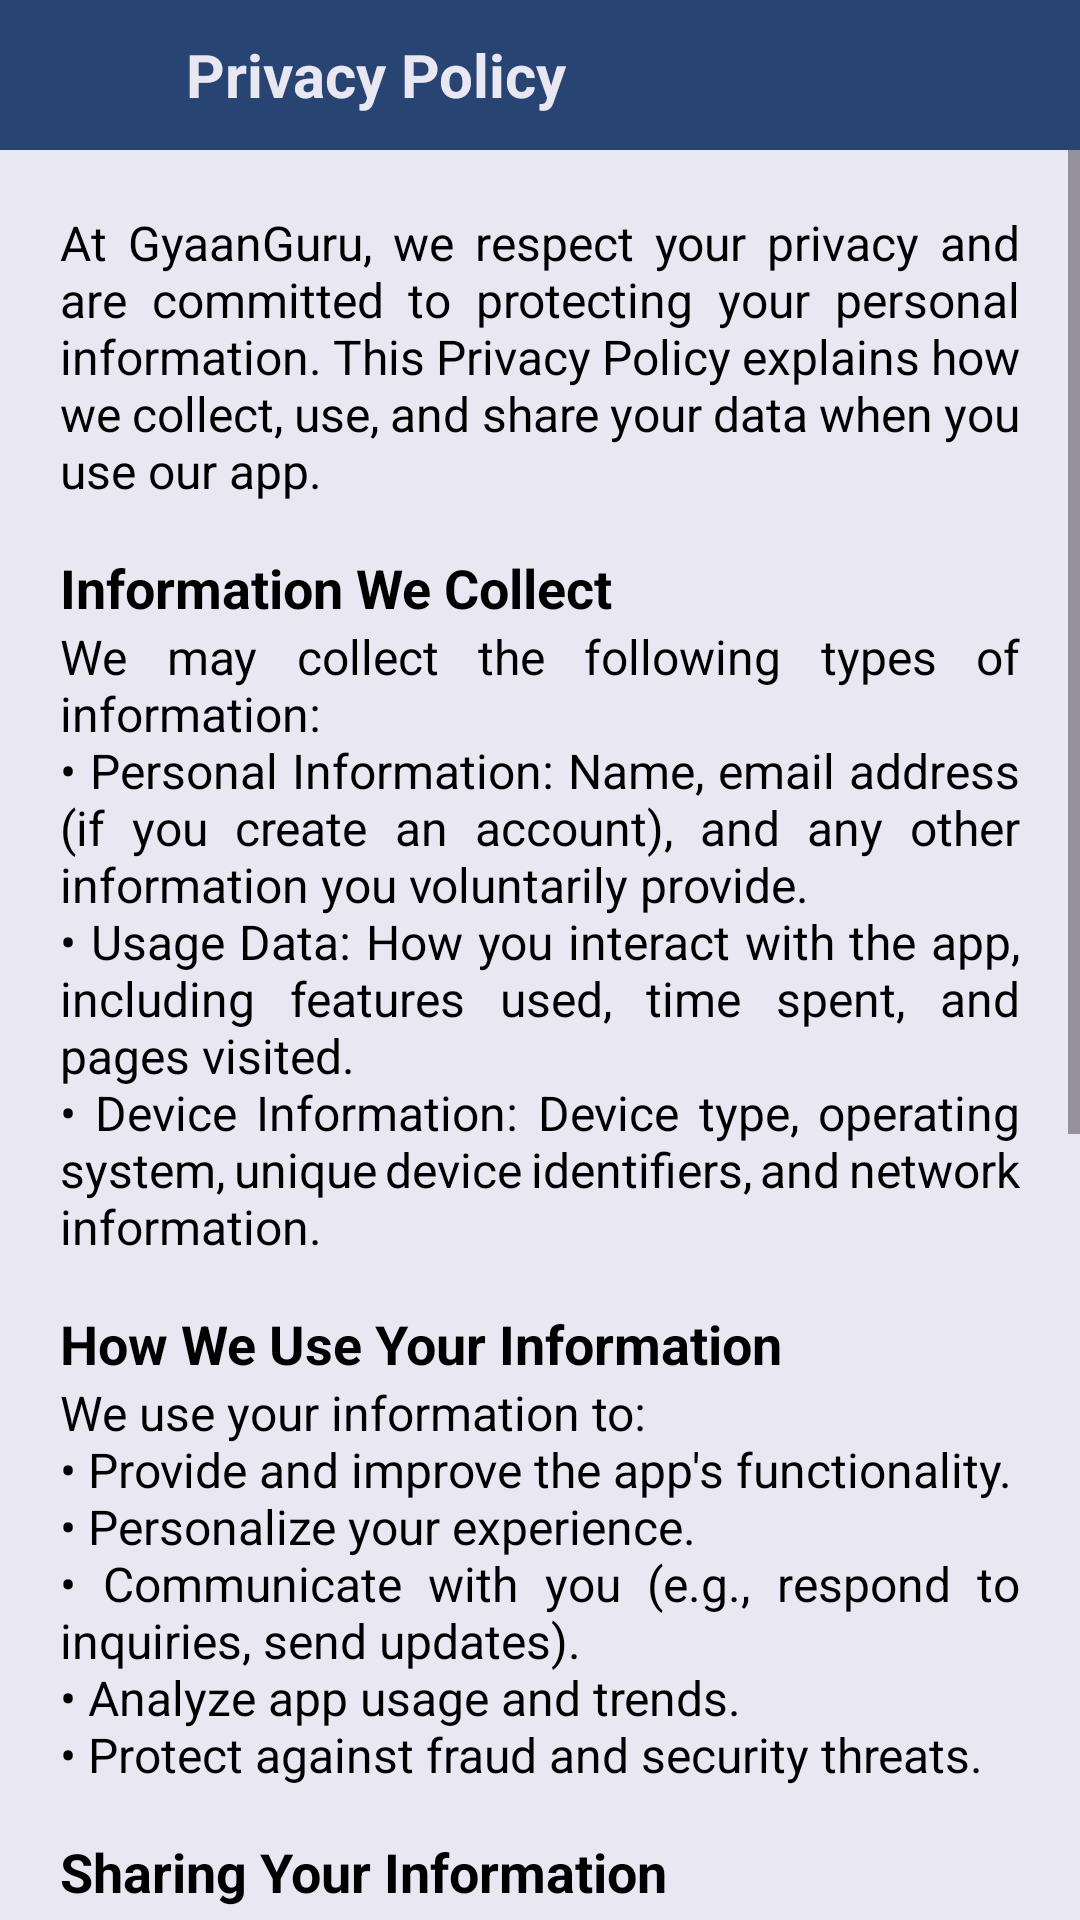

Reconstruct the res/layout file that produces this screen, plus the resources it refers to.
<!-- AndroidManifest.xml: application theme Theme.GyaanGuru -->
<!-- res/layout/activity_privacy.xml -->
<?xml version="1.0" encoding="utf-8"?>
<androidx.constraintlayout.widget.ConstraintLayout xmlns:android="http://schemas.android.com/apk/res/android"
    xmlns:app="http://schemas.android.com/apk/res-auto"
    xmlns:tools="http://schemas.android.com/tools"
    android:id="@+id/main"
    android:layout_width="match_parent"
    android:layout_height="match_parent"
    android:background="@color/grey"
    tools:context=".Activities.PrivacyActivity">

    <androidx.appcompat.widget.Toolbar
        android:id="@+id/toolbar"
        android:layout_width="match_parent"
        android:layout_height="50sp"
        android:layout_alignParentTop="true"
        android:background="@color/navy_blue"
        android:minHeight="?attr/actionBarSize"
        android:theme="?attr/actionBarTheme"
        app:layout_constraintBottom_toBottomOf="parent"
        app:layout_constraintEnd_toEndOf="parent"
        app:layout_constraintHorizontal_bias="0.0"
        app:layout_constraintStart_toStartOf="parent"
        app:layout_constraintTop_toTopOf="parent"
        app:layout_constraintVertical_bias="0.0">

        <LinearLayout
            android:layout_width="match_parent"
            android:layout_height="wrap_content"
            android:layout_gravity="center"
            android:layout_marginTop="0sp"
            android:gravity="bottom"
            android:orientation="horizontal"
            tools:ignore="UseCompoundDrawables">

            <ImageView
                android:id="@+id/backImageView"
                android:layout_width="32sp"
                android:layout_height="32sp"
                android:onClick="back"
                android:padding="1sp"
                app:srcCompat="@drawable/baseline_arrow_back_24"
                tools:ignore="ContentDescription" />

            <TextView
                android:layout_width="wrap_content"
                android:layout_height="wrap_content"
                android:layout_marginStart="10sp"
                android:padding="4sp"
                android:text="@string/privacy_policy_title"
                android:textColor="@color/grey"
                android:textSize="20sp"
                android:textStyle="bold"
                tools:ignore="HardcodedText" />
        </LinearLayout>

    </androidx.appcompat.widget.Toolbar>

    <ScrollView
        android:layout_width="match_parent"
        android:layout_height="wrap_content"
        app:layout_constraintEnd_toEndOf="parent"
        app:layout_constraintHorizontal_bias="0.5"
        app:layout_constraintStart_toStartOf="parent"
        app:layout_constraintTop_toBottomOf="@id/toolbar">
        <LinearLayout
            android:layout_width="match_parent"
            android:layout_height="wrap_content"
            android:orientation="vertical"
            android:layout_margin="10sp"
            android:padding="10dp">

            <TextView
                android:layout_width="match_parent"
                android:layout_height="wrap_content"
                android:text="@string/privacy_intro"
                android:justificationMode="inter_word"
                android:textSize="16sp"
                android:textColor="@color/black" />

            <TextView
                android:layout_width="match_parent"
                android:layout_height="wrap_content"
                android:layout_marginTop="16dp"
                android:text="@string/privacy_info_collected_title"
                android:textSize="18sp"
                android:textStyle="bold"
                android:textColor="@color/black" />

            <TextView
                android:layout_width="match_parent"
                android:layout_height="wrap_content"
                android:text="@string/privacy_info_collected"
                android:justificationMode="inter_word"
                android:textSize="16sp"
                android:textColor="@color/black" />

            <TextView
                android:layout_width="match_parent"
                android:layout_height="wrap_content"
                android:layout_marginTop="16dp"
                android:text="@string/privacy_use_of_info_title"
                android:textSize="18sp"
                android:textStyle="bold"
                android:textColor="@color/black" />

            <TextView
                android:layout_width="match_parent"
                android:layout_height="wrap_content"
                android:text="@string/privacy_use_of_info"
                android:justificationMode="inter_word"
                android:textSize="16sp"
                android:textColor="@color/black" />

            <TextView
                android:layout_width="match_parent"
                android:layout_height="wrap_content"
                android:layout_marginTop="16dp"
                android:text="@string/privacy_data_sharing_title"
                android:textSize="18sp"
                android:textStyle="bold"
                android:textColor="@color/black" />

            <TextView
                android:layout_width="match_parent"
                android:layout_height="wrap_content"
                android:text="@string/privacy_data_sharing"
                android:justificationMode="inter_word"
                android:textSize="16sp"
                android:textColor="@color/black" />

            <TextView
                android:layout_width="match_parent"
                android:layout_height="wrap_content"
                android:layout_marginTop="16dp"
                android:text="@string/privacy_data_security_title"
                android:textSize="18sp"
                android:textStyle="bold"
                android:textColor="@color/black" />

            <TextView
                android:layout_width="match_parent"
                android:layout_height="wrap_content"
                android:text="@string/privacy_data_security"
                android:justificationMode="inter_word"
                android:textSize="16sp"
                android:textColor="@color/black" />

            <TextView
                android:layout_width="match_parent"
                android:layout_height="wrap_content"
                android:layout_marginTop="16dp"
                android:text="@string/privacy_children_title"
                android:textSize="18sp"
                android:textStyle="bold"
                android:textColor="@color/black" />

            <TextView
                android:layout_width="match_parent"
                android:layout_height="wrap_content"
                android:text="@string/privacy_children"
                android:justificationMode="inter_word"
                android:textSize="16sp"
                android:textColor="@color/black" />

            <TextView
                android:layout_width="match_parent"
                android:layout_height="wrap_content"
                android:layout_marginTop="16dp"
                android:text="@string/privacy_changes_title"
                android:textSize="18sp"
                android:textStyle="bold"
                android:textColor="@color/black" />

            <TextView
                android:layout_width="match_parent"
                android:layout_height="wrap_content"
                android:text="@string/privacy_changes"
                android:justificationMode="inter_word"
                android:textSize="16sp"
                android:textColor="@color/black" />

            <TextView
                android:layout_width="match_parent"
                android:layout_height="wrap_content"
                android:layout_marginTop="16dp"
                android:text="@string/privacy_contact_title"
                android:textSize="18sp"
                android:textStyle="bold"
                android:textColor="@color/black" />

            <TextView
                android:layout_width="match_parent"
                android:layout_height="wrap_content"
                android:text="@string/privacy_contact"
                android:autoLink="email"
                android:justificationMode="inter_word"
                android:paddingBottom="10sp"
                android:layout_marginBottom="50sp"
                android:textSize="16sp"
                android:textColor="@color/black" />

        </LinearLayout>
    </ScrollView>

</androidx.constraintlayout.widget.ConstraintLayout>
<!-- resources referenced by this layout -->
<resources>
  <color name="black">#000000</color>
  <color name="grey">#e9e7f2</color>
  <color name="navy_blue">#274472</color>
  <string name="privacy_changes">We may update this Privacy Policy from time to time. We will notify you of any changes by posting the new Privacy Policy on this page.</string>
  <string name="privacy_changes_title">Changes to This Privacy Policy</string>
  <string name="privacy_children">GyaanGuru is not intended for children under the age of [Specify age]. We do not knowingly collect personal information from children.</string>
  <string name="privacy_children_title">Children\'s Privacy</string>
  <string name="privacy_contact">If you have any questions about this Privacy Policy, please contact us at <a href="mailto:smash.tech@gmail.com">smash.tech@gmail.com</a>.</string>
  <string name="privacy_contact_title">Contact Us</string>
  <string name="privacy_data_security">We implement appropriate security measures to protect your information from unauthorized access, use, or disclosure. However, no method of transmission over the internet or electronic storage is 100% secure.</string>
  <string name="privacy_data_security_title">Data Security</string>
  <string name="privacy_data_sharing">We may share your information with:
          \n• Third-Party Service Providers: Companies that help us operate the app (e.g., hosting, analytics).
          \n• Legal Requirements: When required by law or to protect our rights.
          \n• Business Transfers: In the event of a merger, acquisition, or sale of assets.</string>
  <string name="privacy_data_sharing_title">Sharing Your Information</string>
  <string name="privacy_info_collected">We may collect the following types of information:
          \n• Personal Information: Name, email address (if you create an account), and any other information you voluntarily provide.
          \n• Usage Data: How you interact with the app, including features used, time spent, and pages visited.
          \n• Device Information: Device type, operating system, unique device identifiers, and network information.</string>
  <string name="privacy_info_collected_title">Information We Collect</string>
  <string name="privacy_intro">At GyaanGuru, we respect your privacy and are committed to protecting your personal information. This Privacy Policy explains how we collect, use, and share your data when you use our app.</string>
  <string name="privacy_policy_title">Privacy Policy</string>
  <string name="privacy_use_of_info">We use your information to:
          \n• Provide and improve the app\'s functionality.
          \n• Personalize your experience.
          \n• Communicate with you (e.g., respond to inquiries, send updates).
          \n• Analyze app usage and trends.
          \n• Protect against fraud and security threats.</string>
  <string name="privacy_use_of_info_title">How We Use Your Information</string>
  <style name="Theme.GyaanGuru" parent="Base.Theme.GyaanGuru" />
  <style name="Base.Theme.GyaanGuru" parent="Theme.Material3.DayNight.NoActionBar">
          <item name="menuIconColor">@color/black</item>
          
          
      </style>
</resources>
